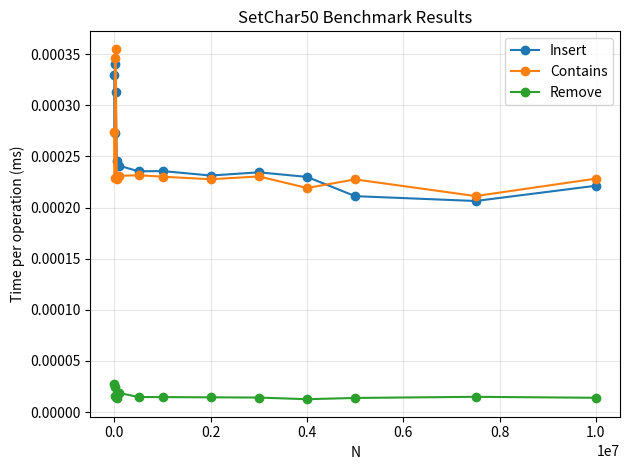

Write Python code to recreate this figure.
import matplotlib.pyplot as plt

MEASUREMENT_NAMES = [
    "Insert",
    "Contains",
    "Remove",
]

results = [
    [1000.00000000, 0.00032943, 0.00027348, 0.00002712],
    [5000.00000000, 0.00027304, 0.00022935, 0.00001566],
    [10000.00000000, 0.00034042, 0.00034639, 0.00002407],
    [25000.00000000, 0.00031333, 0.00035525, 0.00001468],
    [50000.00000000, 0.00024511, 0.00022791, 0.00001378],
    [100000.00000000, 0.00024098, 0.00023107, 0.00001863],
    [500000.00000000, 0.00023546, 0.00023162, 0.00001472],
    [1000000.00000000, 0.00023570, 0.00023020, 0.00001464],
    [2000000.00000000, 0.00023135, 0.00022771, 0.00001441],
    [3000000.00000000, 0.00023448, 0.00023045, 0.00001418],
    [4000000.00000000, 0.00023000, 0.00021918, 0.00001257],
    [5000000.00000000, 0.00021117, 0.00022755, 0.00001380],
    [7500000.00000000, 0.00020644, 0.00021125, 0.00001490],
    [10000000.00000000, 0.00022137, 0.00022831, 0.00001397],
]


def main():
    n_values = [row[0] for row in results]

    for index, name in enumerate(MEASUREMENT_NAMES, start=1):
        measurements = [row[index] for row in results]
        plt.plot(n_values, measurements, marker="o", label=name)

    plt.xlabel("N")
    plt.ylabel("Time per operation (ms)")
    plt.title("SetChar50 Benchmark Results")
    plt.legend()
    plt.grid(True, alpha=0.3)
    plt.tight_layout()
    plt.show()


if __name__ == "__main__":
    main()
